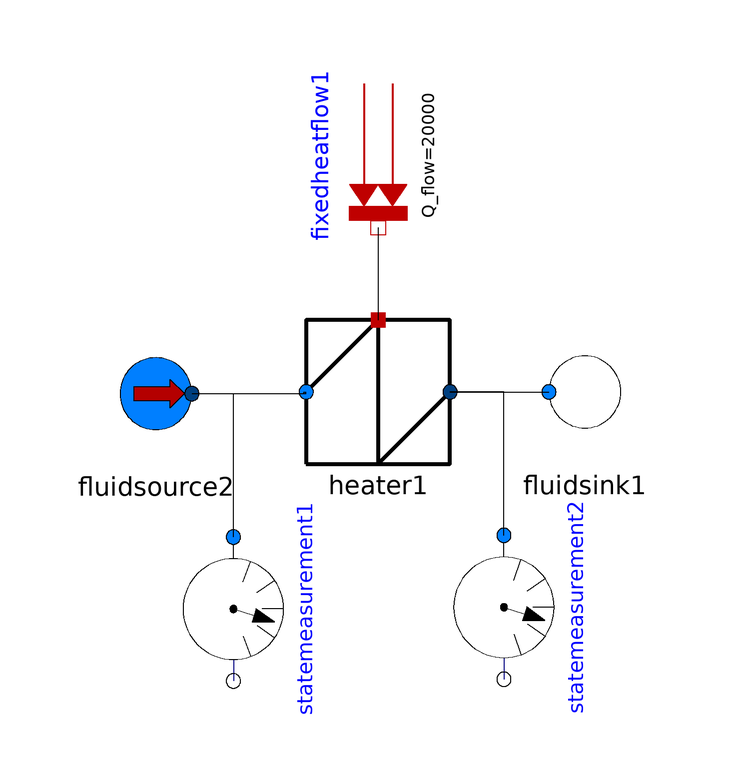

This picture is the connection diagram that the Modelica source below describes through its graphical annotations.

model TestHeater4A
  Thermo.SimpleWaterDevices.FluidSource fluidsource2 annotation(Placement(transformation(origin = {-57.4713,23.8506}, extent = {{-12,-12},{12,12}})));
  Thermo.SimpleWaterDevices.Heater heater1 annotation(Placement(transformation(origin = {-20.4023,24.1379}, extent = {{-12,-12},{12,12}})));
  Thermo.SimpleWaterDevices.FluidSink fluidsink1 annotation(Placement(transformation(origin = {14.0805,24.1379}, extent = {{-12,-12},{12,12}})));
  Thermo.SimpleWaterDevices.StateMeasurement statemeasurement1 annotation(Placement(transformation(origin = {-44.5402,-12.069}, extent = {{-12,-12},{12,12}}, rotation = -90)));
  Thermo.SimpleWaterDevices.StateMeasurement statemeasurement2 annotation(Placement(transformation(origin = {0.574713,-11.7816}, extent = {{-12,-12},{12,12}}, rotation = -90)));
  Modelica.Thermal.HeatTransfer.Sources.FixedHeatFlow fixedheatflow1(Q_flow = 20000) annotation(Placement(transformation(origin = {-20.4023,63.5057}, extent = {{-12,12},{12,-12}}, rotation = -90)));
equation
  connect(fixedheatflow1.port,heater1.heat) annotation(Line(points={{-20.4023,
          51.5057},{-20.4023,51.5057},{-20.4023,36.1379}}));
  connect(statemeasurement2.inflow,heater1.outflow) annotation(Line(points={{
          0.574713,0.2184},{0.574713,0.2184},{0.574713,24.1379},{-8.4023,
          24.1379}}));
  connect(statemeasurement1.inflow,heater1.inflow) annotation(Line(points={{
          -44.5402,-0.069},{-44.5402,-0.069},{-44.5402,23.8506},{-32.4023,
          23.8506},{-32.4023,24.1379}}));
  connect(fluidsource2.outflow,heater1.inflow) annotation(Line(points = {{-51.4713,23.8506},{-32.7586,23.8506},{-32.7586,24.1379},{-32.4023,24.1379}}));
  connect(heater1.outflow,fluidsink1.inflow) annotation(Line(points={{-8.4023,
          24.1379},{8.04598,24.1379},{8.0805,24.1379}}));
  annotation(experiment(StartTime = 0.0, StopTime = 10.0, Tolerance = 0.000001), uses(
        Modelica(version="3.2.1")));
end TestHeater4A;